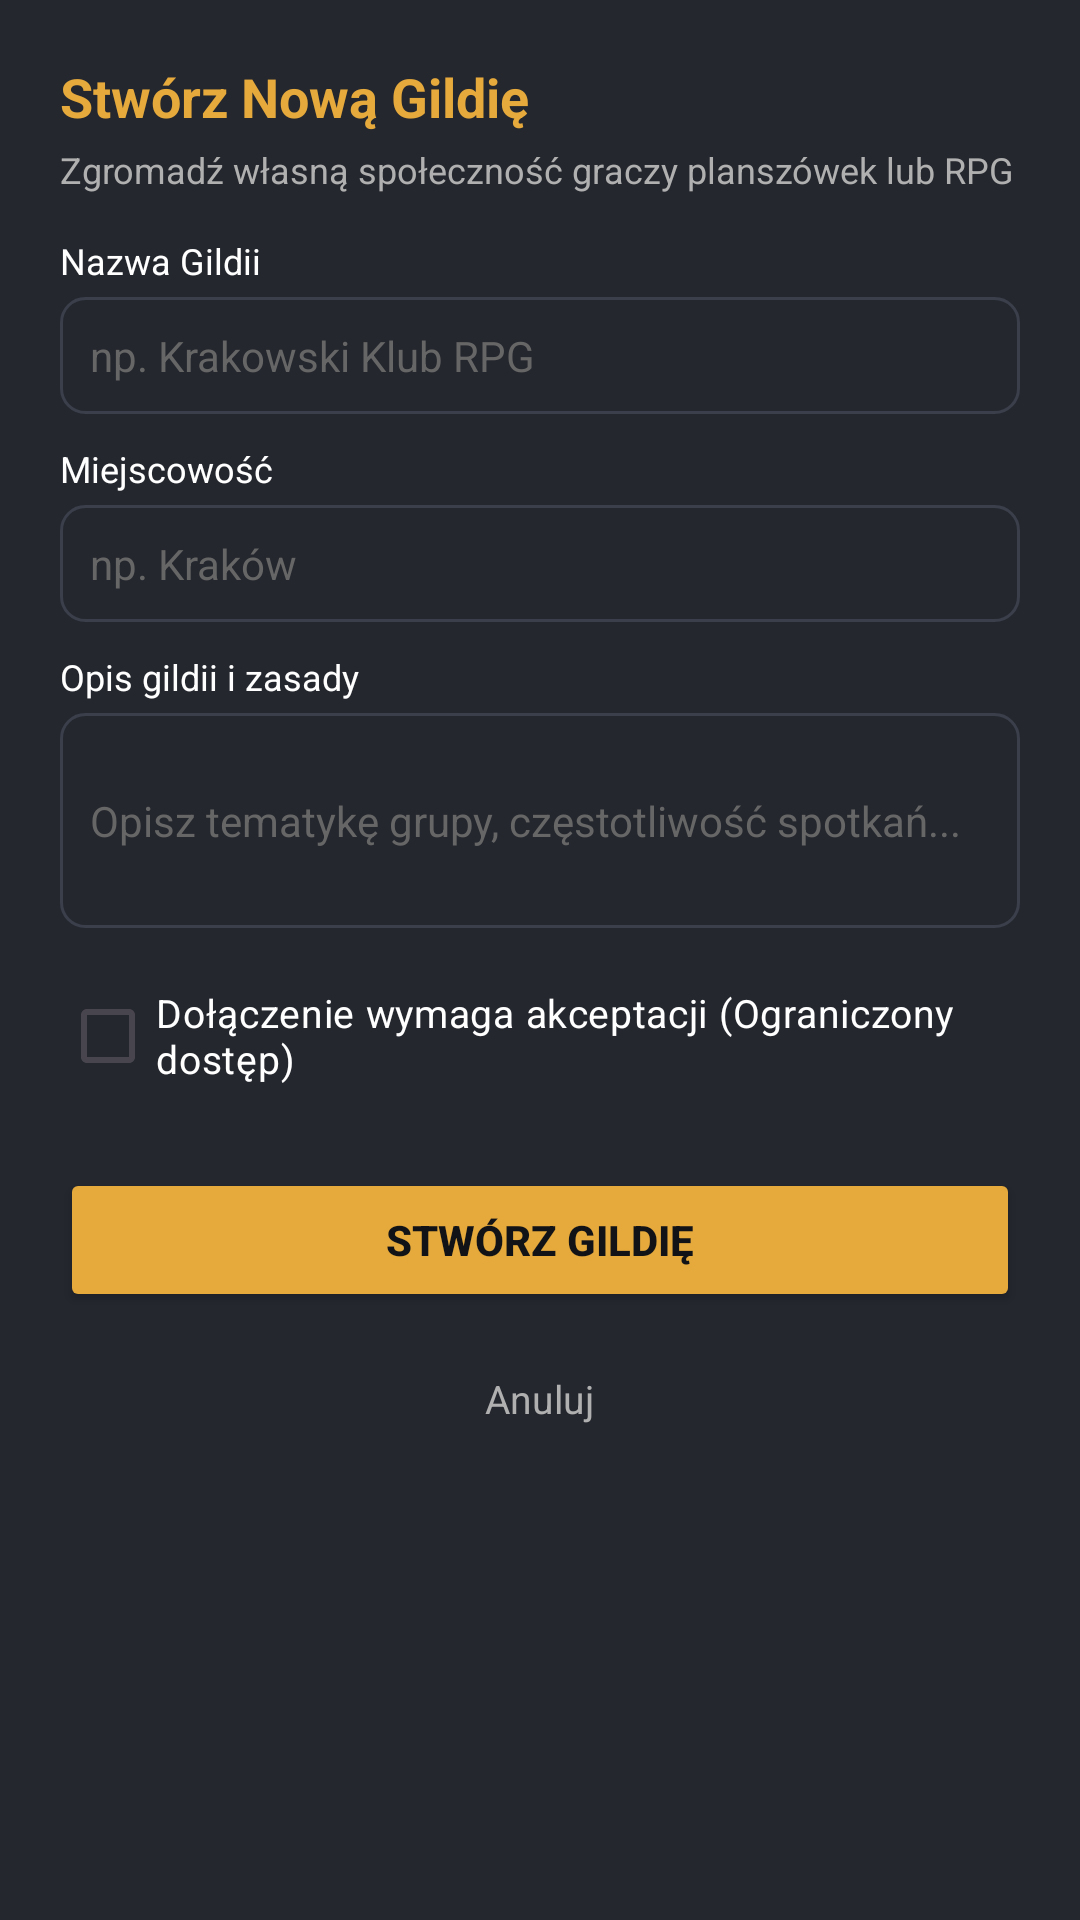

Reconstruct the res/layout file that produces this screen, plus the resources it refers to.
<!-- AndroidManifest.xml: application theme Theme.GuildBoard -->
<!-- res/layout/dialog_create_guild.xml -->
<?xml version="1.0" encoding="utf-8"?>
<ScrollView xmlns:android="http://schemas.android.com/apk/res/android"
    android:layout_width="match_parent"
    android:layout_height="wrap_content"
    android:background="@color/card_dark">

    <LinearLayout
        android:layout_width="match_parent"
        android:layout_height="wrap_content"
        android:orientation="vertical"
        android:padding="20dp">

        <TextView
            android:layout_width="wrap_content"
            android:layout_height="wrap_content"
            android:text="Stwórz Nową Gildię"
            android:textColor="@color/accent_gold"
            android:textSize="18sp"
            android:textStyle="bold" />

        <TextView
            android:layout_width="wrap_content"
            android:layout_height="wrap_content"
            android:layout_marginTop="4dp"
            android:text="Zgromadź własną społeczność graczy planszówek lub RPG"
            android:textColor="@color/text_muted"
            android:textSize="12sp" />

        
        <TextView
            android:layout_width="wrap_content"
            android:layout_height="wrap_content"
            android:layout_marginTop="14dp"
            android:text="Nazwa Gildii"
            android:textColor="@color/text_white"
            android:textSize="12sp" />

        <EditText
            android:id="@+id/etGuildName"
            android:layout_width="match_parent"
            android:layout_height="wrap_content"
            android:layout_marginTop="4dp"
            android:background="@drawable/bg_input_field"
            android:hint="np. Krakowski Klub RPG"
            android:inputType="text"
            android:padding="10dp"
            android:textColor="@color/text_white"
            android:textColorHint="@color/text_hint"
            android:textSize="14sp" />

        
        <TextView
            android:layout_width="wrap_content"
            android:layout_height="wrap_content"
            android:layout_marginTop="10dp"
            android:text="Miejscowość"
            android:textColor="@color/text_white"
            android:textSize="12sp" />

        <EditText
            android:id="@+id/etGuildCity"
            android:layout_width="match_parent"
            android:layout_height="wrap_content"
            android:layout_marginTop="4dp"
            android:background="@drawable/bg_input_field"
            android:hint="np. Kraków"
            android:inputType="text"
            android:padding="10dp"
            android:textColor="@color/text_white"
            android:textColorHint="@color/text_hint"
            android:textSize="14sp" />

        
        <TextView
            android:layout_width="wrap_content"
            android:layout_height="wrap_content"
            android:layout_marginTop="10dp"
            android:text="Opis gildii i zasady"
            android:textColor="@color/text_white"
            android:textSize="12sp" />

        <EditText
            android:id="@+id/etGuildDesc"
            android:layout_width="match_parent"
            android:layout_height="wrap_content"
            android:layout_marginTop="4dp"
            android:background="@drawable/bg_input_field"
            android:hint="Opisz tematykę grupy, częstotliwość spotkań..."
            android:inputType="textMultiLine"
            android:minLines="3"
            android:padding="10dp"
            android:textColor="@color/text_white"
            android:textColorHint="@color/text_hint"
            android:textSize="14sp" />

        
        <CheckBox
            android:id="@+id/cbRequiresApproval"
            android:layout_width="wrap_content"
            android:layout_height="wrap_content"
            android:layout_marginTop="12dp"
            android:text="Dołączenie wymaga akceptacji (Ograniczony dostęp)"
            android:textColor="@color/text_white"
            android:textSize="13sp"
            android:buttonTint="@color/accent_gold" />

        <Button
            android:id="@+id/btnDoCreateGuild"
            android:layout_width="match_parent"
            android:layout_height="wrap_content"
            android:layout_marginTop="20dp"
            android:backgroundTint="@color/accent_gold"
            android:text="Stwórz gildię"
            android:textColor="@color/bg_dark"
            android:textStyle="bold" />

        <TextView
            android:id="@+id/tvCloseCreateGuild"
            android:layout_width="wrap_content"
            android:layout_height="wrap_content"
            android:layout_gravity="center_horizontal"
            android:layout_marginTop="12dp"
            android:padding="8dp"
            android:text="Anuluj"
            android:textColor="@color/text_muted"
            android:textSize="13sp" />

    </LinearLayout>

</ScrollView>
<!-- resources referenced by this layout -->
<resources>
  <color name="accent_gold">#E5A93C</color>
  <color name="bg_dark">#121316</color>
  <color name="card_dark">#24272E</color>
  <color name="text_hint">#666666</color>
  <color name="text_muted">#B0B0B0</color>
  <color name="text_white">#FFFFFF</color>
  <!-- drawable bg_input_field (drawable) -->
  <?xml version="1.0" encoding="utf-8"?>
  <shape xmlns:android="http://schemas.android.com/apk/res/android"
      android:shape="rectangle">
      <solid android:color="#24272E" />
      <corners android:radius="8dp" />
      <stroke android:width="1dp" android:color="#3A3F4B" />
  </shape>
  <style name="Theme.GuildBoard" parent="Base.Theme.GuildBoard" />
  <style name="Base.Theme.GuildBoard" parent="Theme.Material3.DayNight.NoActionBar">
          
          <item name="colorPrimary">@color/accent_gold</item>
          <item name="colorOnPrimary">@color/bg_dark</item>
          <item name="colorSurface">@color/surface_dark</item>
          <item name="colorSurfaceContainer">@color/card_dark</item>
          <item name="colorSurfaceContainerHigh">@color/card_dark</item>
          <item name="colorOnSurface">@color/text_white</item>
          <item name="android:statusBarColor">@color/surface_dark</item>
          <item name="android:windowBackground">@color/bg_dark</item>
  
          
          <item name="popupTheme">@style/CustomPopupMenuTheme</item>
          <item name="android:popupTheme">@style/CustomPopupMenuTheme</item>
  
          
          <item name="android:datePickerDialogTheme">@style/CustomPickerTheme</item>
          <item name="android:timePickerDialogTheme">@style/CustomPickerTheme</item>
      </style>
  <color name="surface_dark">#1A1C20</color>
  <style name="CustomPopupMenuTheme" parent="Theme.AppCompat.NoActionBar">
          <item name="android:colorBackground">@color/card_dark</item>
          <item name="colorBackgroundFloating">@color/card_dark</item>
          <item name="colorSurface">@color/card_dark</item>
          <item name="colorSurfaceContainer">@color/card_dark</item>
          <item name="android:itemBackground">@color/card_dark</item>
          <item name="android:textColorPrimary">@color/text_white</item>
          <item name="android:textColor">@color/text_white</item>
          <item name="android:textColorSecondary">@color/accent_gold</item>
      </style>
  <style name="CustomPickerTheme" parent="Theme.Material3.DayNight.Dialog">
          <item name="colorPrimary">@color/accent_gold</item>
          <item name="colorOnPrimary">@color/bg_dark</item>
          <item name="colorSurface">@color/card_dark</item>
          <item name="colorOnSurface">@color/text_white</item>
          <item name="colorSurfaceVariant">@color/surface_dark</item>
          <item name="colorOnSurfaceVariant">@color/text_white</item>
  
          <item name="android:windowBackground">@color/card_dark</item>
          <item name="android:colorBackground">@color/card_dark</item>
          <item name="android:textColorPrimary">@color/text_white</item>
          <item name="android:textColorSecondary">@color/text_muted</item>
          <item name="android:textColor">@color/text_white</item>
  
          
          <item name="android:timePickerStyle">@style/CustomTimePickerStyle</item>
      </style>
  <style name="CustomTimePickerStyle" parent="android:Widget.Material.TimePicker">
          <item name="android:numbersBackgroundColor">@color/surface_dark</item>
          <item name="android:numbersTextColor">@color/text_white</item>
      </style>
</resources>
